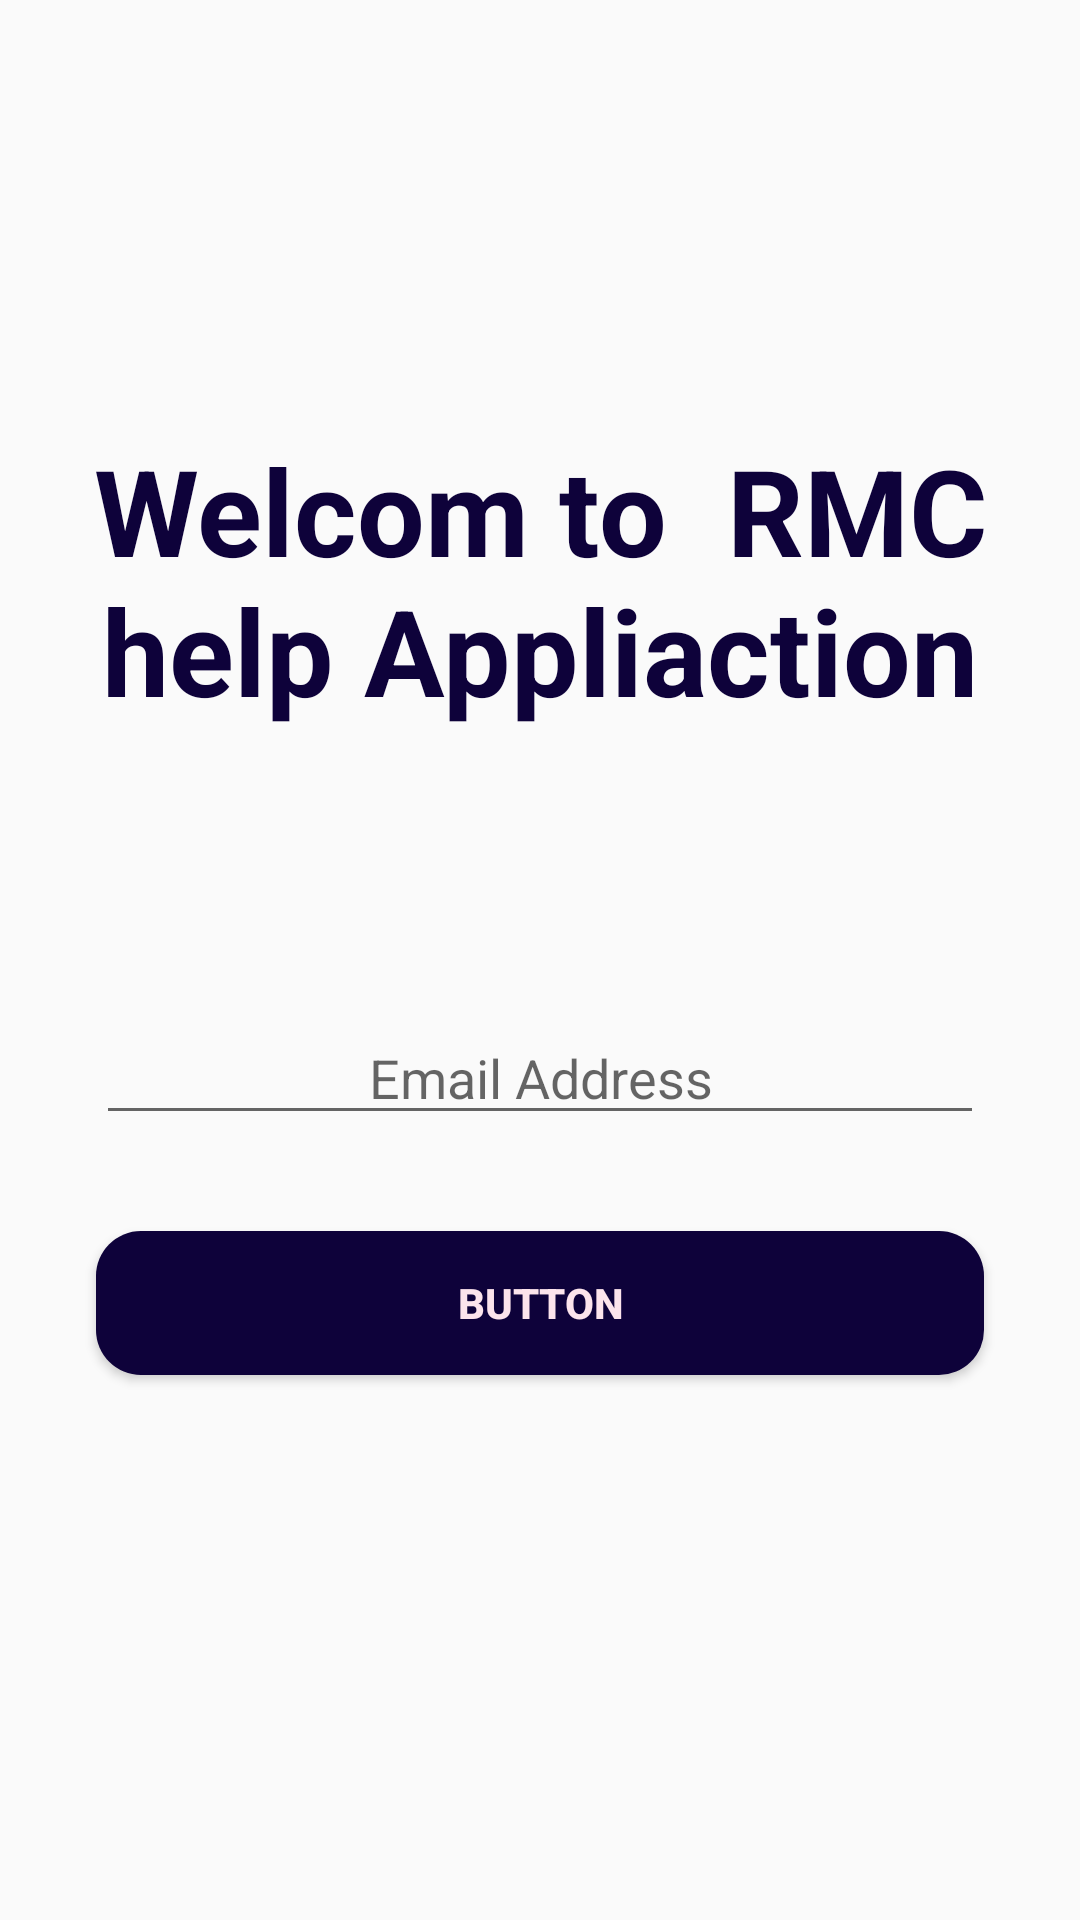

Android layout source for this screen:
<!-- AndroidManifest.xml: application theme AppTheme -->
<!-- res/layout/activity_user_login.xml -->
<?xml version="1.0" encoding="utf-8"?>
<androidx.constraintlayout.widget.ConstraintLayout xmlns:android="http://schemas.android.com/apk/res/android"
    xmlns:app="http://schemas.android.com/apk/res-auto"
    xmlns:tools="http://schemas.android.com/tools"
    android:layout_width="match_parent"
    android:layout_height="match_parent"
    tools:context=".UserLogin">

    <EditText
        android:id="@+id/et_mail"
        android:layout_width="0dp"
        android:layout_height="wrap_content"
        android:layout_marginStart="32dp"
        android:layout_marginTop="50dp"
        android:layout_marginEnd="32dp"
        android:ems="10"
        android:gravity="center"
        android:hint="Email Address"
        android:inputType="textPersonName"
        app:layout_constraintEnd_toEndOf="parent"
        app:layout_constraintStart_toStartOf="parent"
        app:layout_constraintTop_toBottomOf="@+id/textView" />

    <Button
        android:id="@+id/button"
        android:layout_width="0dp"
        android:layout_height="wrap_content"
        android:layout_marginStart="32dp"
        android:layout_marginTop="32dp"
        android:layout_marginEnd="32dp"
        android:gravity="center"
        android:onClick="regist"
        android:background="@drawable/btnshape"
        android:text="Button"
        android:textColor="#FCE4EC"
        android:textStyle="bold"
        app:layout_constraintEnd_toEndOf="parent"
        app:layout_constraintStart_toStartOf="parent"
        app:layout_constraintTop_toBottomOf="@+id/et_mail" />

    <TextView
        android:id="@+id/textView"
        android:layout_width="337dp"
        android:layout_height="187dp"
        android:layout_marginStart="32dp"
        android:layout_marginTop="100dp"
        android:layout_marginEnd="32dp"
        android:gravity="center"
        android:text="Welcom to  RMC  help Appliaction"
        android:textColor="#0E023A"
        android:textSize="40sp"
        android:textStyle="bold"
        app:layout_constraintEnd_toEndOf="parent"
        app:layout_constraintStart_toStartOf="parent"
        app:layout_constraintTop_toTopOf="parent" />
</androidx.constraintlayout.widget.ConstraintLayout>
<!-- resources referenced by this layout -->
<resources>
  <!-- drawable btnshape (drawable) -->
  <?xml version="1.0" encoding="utf-8"?>
  <shape xmlns:android="http://schemas.android.com/apk/res/android" >
  
      <solid android:color="#0E023A"/>
      <corners
          android:bottomLeftRadius="15dp"
          android:bottomRightRadius="15dp"
          android:topLeftRadius="15dp"
          android:topRightRadius="15dp"/>
  </shape>
  <style name="AppTheme" parent="Theme.AppCompat.Light.DarkActionBar">
          
          <item name="colorPrimary">@color/colorPrimary</item>
          <item name="colorPrimaryDark">@color/colorPrimaryDark</item>
          <item name="colorAccent">@color/colorAccent</item>
          <item name="android:actionOverflowButtonStyle">@style/MyActionButtonOverflow</item>
      </style>
  <color name="colorPrimary">#0E023A</color>
  <color name="colorPrimaryDark">#19035A</color>
  <color name="colorAccent">#8923EC</color>
  <style name="MyActionButtonOverflow" parent="android:style/Widget.Holo.Light.ActionButton.Overflow">
          <item name="android:src">@drawable/ic_translate_white_24dp</item>
      </style>
</resources>
